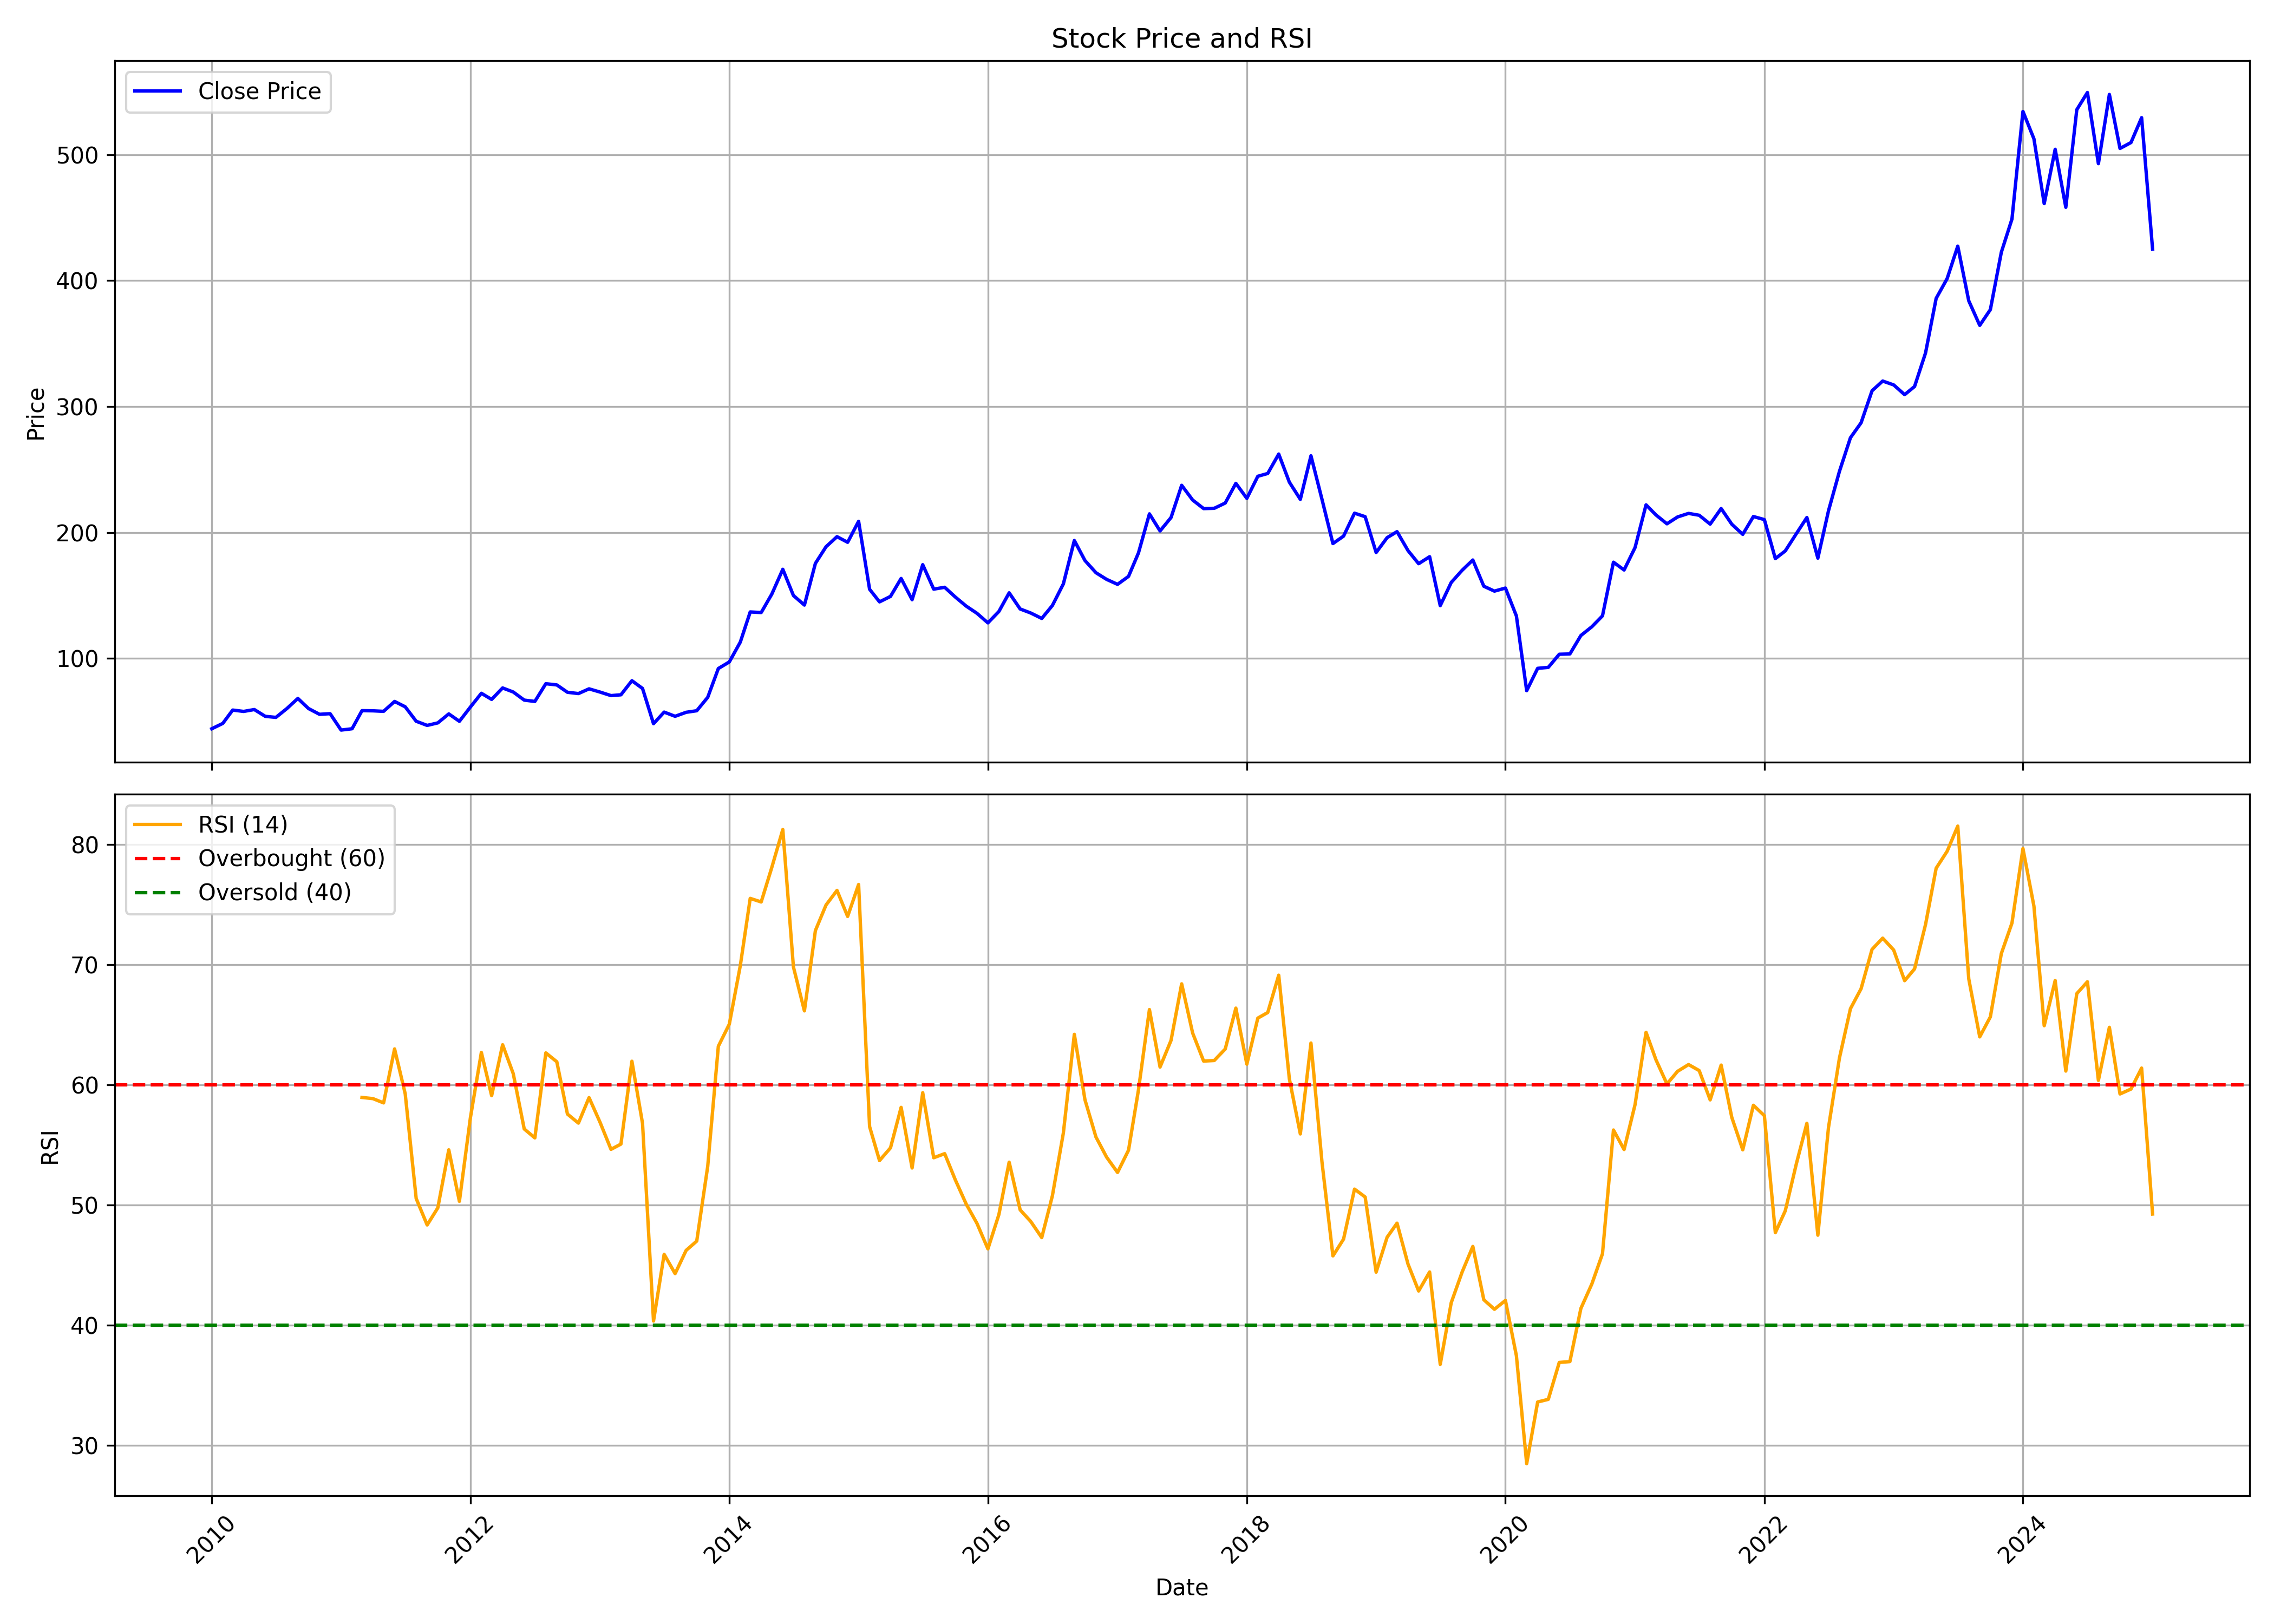

Values plotted in this chart, from the file beside it:
, Unnamed: 0.1, Unnamed: 0, date, symbol, open, high, low, close, volume, rsi
0, 0, 0, 2010-01-01, APOLLOTYRE, 40.65, 47.71, 40.52, 44.1, 52217583, 
1, 1, 1, 2010-02-01, APOLLOTYRE, 44.39, 49.83, 42.31, 48.33, 54605946, 
2, 2, 2, 2010-03-01, APOLLOTYRE, 48.33, 66.33, 48.08, 58.93, 157935371, 
3, 3, 3, 2010-04-01, APOLLOTYRE, 59.35, 68.66, 51.12, 57.85, 114420700, 
4, 4, 4, 2010-05-01, APOLLOTYRE, 57.77, 60.47, 50.95, 59.35, 73942970, 
5, 5, 5, 2010-06-01, APOLLOTYRE, 59.43, 60.22, 53.4, 53.94, 85922552, 
6, 6, 6, 2010-07-01, APOLLOTYRE, 53.45, 58.02, 49.12, 53.11, 67627782, 
7, 7, 7, 2010-08-01, APOLLOTYRE, 54.47, 66.24, 51.44, 60.14, 98072635, 
8, 8, 8, 2010-09-01, APOLLOTYRE, 61.4, 74.81, 60.52, 68.17, 177012273, 
9, 9, 9, 2010-10-01, APOLLOTYRE, 68.34, 72.12, 59.22, 60.14, 78316800, 
10, 10, 10, 2010-11-01, APOLLOTYRE, 60.9, 64.3, 50.69, 55.56, 126879567, 
11, 11, 11, 2010-12-01, APOLLOTYRE, 55.73, 60.86, 52.53, 56.07, 68333556, 
12, 12, 12, 2011-01-01, APOLLOTYRE, 56.74, 59.85, 40.51, 43.04, 71066506, 
13, 13, 13, 2011-02-01, APOLLOTYRE, 42.87, 50.31, 36.98, 44.09, 72924157, 
14, 14, 14, 2011-03-01, APOLLOTYRE, 44.55, 59.85, 44.13, 58.46, 121144148, 58.95
15, 15, 15, 2011-04-01, APOLLOTYRE, 58.76, 62.45, 54.55, 58.33, 45613989, 58.85
16, 16, 16, 2011-05-01, APOLLOTYRE, 58.33, 62.92, 51.36, 57.91, 76218508, 58.49
17, 17, 17, 2011-06-01, APOLLOTYRE, 57.91, 66.95, 57.28, 65.77, 57127421, 62.99
18, 18, 18, 2011-07-01, APOLLOTYRE, 66.28, 69.26, 60.94, 61.53, 52261624, 59.26
19, 19, 19, 2011-08-01, APOLLOTYRE, 62.32, 63.04, 42.98, 50.05, 90417576, 50.54
20, 20, 20, 2011-09-01, APOLLOTYRE, 50.05, 53.9, 45.86, 46.75, 35226842, 48.34
21, 21, 21, 2011-10-01, APOLLOTYRE, 45.86, 50.34, 43.74, 48.74, 32376842, 49.76
22, 22, 22, 2011-11-01, APOLLOTYRE, 48.65, 56.27, 46.28, 55.89, 43364113, 54.59
23, 23, 23, 2011-12-01, APOLLOTYRE, 56.77, 58.21, 45.9, 50.01, 47558152, 50.3
24, 24, 24, 2012-01-01, APOLLOTYRE, 50.09, 61.68, 48.44, 61.3, 39767103, 57.25
25, 25, 25, 2012-02-01, APOLLOTYRE, 61.34, 73.15, 58.21, 72.26, 62581876, 62.69
26, 26, 26, 2012-03-01, APOLLOTYRE, 70.48, 73.36, 62.91, 67.39, 45124589, 59.09
27, 27, 27, 2012-04-01, APOLLOTYRE, 67.52, 80.21, 66.5, 76.49, 69894268, 63.33
28, 28, 28, 2012-05-01, APOLLOTYRE, 76.24, 77.59, 64.9, 73.27, 60048991, 60.93
29, 29, 29, 2012-06-01, APOLLOTYRE, 72.22, 73.27, 62.4, 66.84, 57541826, 56.33
30, 30, 30, 2012-07-01, APOLLOTYRE, 66.97, 72.09, 64.52, 65.79, 51414781, 55.58
31, 31, 31, 2012-08-01, APOLLOTYRE, 65.9, 85.83, 65.18, 79.87, 78457309, 62.65
32, 32, 32, 2012-09-01, APOLLOTYRE, 79.36, 87.23, 75.44, 78.89, 78665369, 61.92
33, 33, 33, 2012-10-01, APOLLOTYRE, 79.19, 80.64, 70.46, 73.06, 80917080, 57.57
34, 34, 34, 2012-11-01, APOLLOTYRE, 73.61, 77.06, 66.5, 72.04, 81282537, 56.81
35, 35, 35, 2012-12-01, APOLLOTYRE, 72.16, 76.16, 70.72, 75.78, 48435371, 58.93
36, 36, 36, 2013-01-01, APOLLOTYRE, 75.87, 77.91, 69.4, 73.23, 44693856, 56.88
37, 37, 37, 2013-02-01, APOLLOTYRE, 73.87, 77.02, 68.12, 70.42, 37073201, 54.63
38, 38, 38, 2013-03-01, APOLLOTYRE, 70.63, 79.61, 67.35, 71.06, 38008953, 55.06
39, 39, 39, 2013-04-01, APOLLOTYRE, 71.52, 83.1, 69.4, 82.25, 24926107, 61.96
40, 40, 40, 2013-05-01, APOLLOTYRE, 82.25, 86.47, 72.38, 76.08, 41260461, 56.79
41, 41, 41, 2013-06-01, APOLLOTYRE, 75.36, 80.21, 46.49, 48.11, 238290189, 40.35
42, 42, 42, 2013-07-01, APOLLOTYRE, 48.45, 61.22, 48.02, 57.3, 146844699, 45.89
43, 43, 43, 2013-08-01, APOLLOTYRE, 57.45, 58.52, 50.94, 53.98, 77331986, 44.29
44, 44, 44, 2013-09-01, APOLLOTYRE, 54.02, 64.01, 52.86, 57.15, 60969287, 46.22
45, 45, 45, 2013-10-01, APOLLOTYRE, 57.02, 62.6, 52.05, 58.4, 62740053, 47
46, 46, 46, 2013-11-01, APOLLOTYRE, 58.31, 71.22, 58.31, 69.03, 115067693, 53.21
47, 47, 47, 2013-12-01, APOLLOTYRE, 69.11, 99.94, 66.46, 91.92, 263330046, 63.21
48, 48, 48, 2014-01-01, APOLLOTYRE, 92.57, 101.7, 86.65, 97.15, 255345215, 65.05
49, 49, 49, 2014-02-01, APOLLOTYRE, 96.47, 114.3, 93.6, 112.9, 125774602, 69.91
50, 50, 50, 2014-03-01, APOLLOTYRE, 113.6, 142.5, 107.2, 136.9, 129826984, 75.51
51, 51, 51, 2014-04-01, APOLLOTYRE, 137.6, 153.4, 132.5, 136.4, 71200201, 75.21
52, 52, 52, 2014-05-01, APOLLOTYRE, 136.4, 166.3, 135.1, 151, 99200487, 78.09
53, 53, 53, 2014-06-01, APOLLOTYRE, 150.1, 183, 150.1, 170.7, 85672237, 81.24
54, 54, 54, 2014-07-01, APOLLOTYRE, 171.7, 186.2, 140.8, 149.9, 87029340, 69.8
55, 55, 55, 2014-08-01, APOLLOTYRE, 149, 163.6, 138.2, 142.3, 84546675, 66.15
56, 56, 56, 2014-09-01, APOLLOTYRE, 143.7, 187.5, 143.5, 175.4, 161633995, 72.83
57, 57, 57, 2014-10-01, APOLLOTYRE, 176.2, 195.2, 168.7, 188.6, 108631978, 74.96
58, 58, 58, 2014-11-01, APOLLOTYRE, 190.4, 209.2, 184.5, 196.6, 70245006, 76.17
59, 59, 59, 2014-12-01, APOLLOTYRE, 198, 209, 176.6, 192.2, 57501875, 74.01
... 121 more rows
